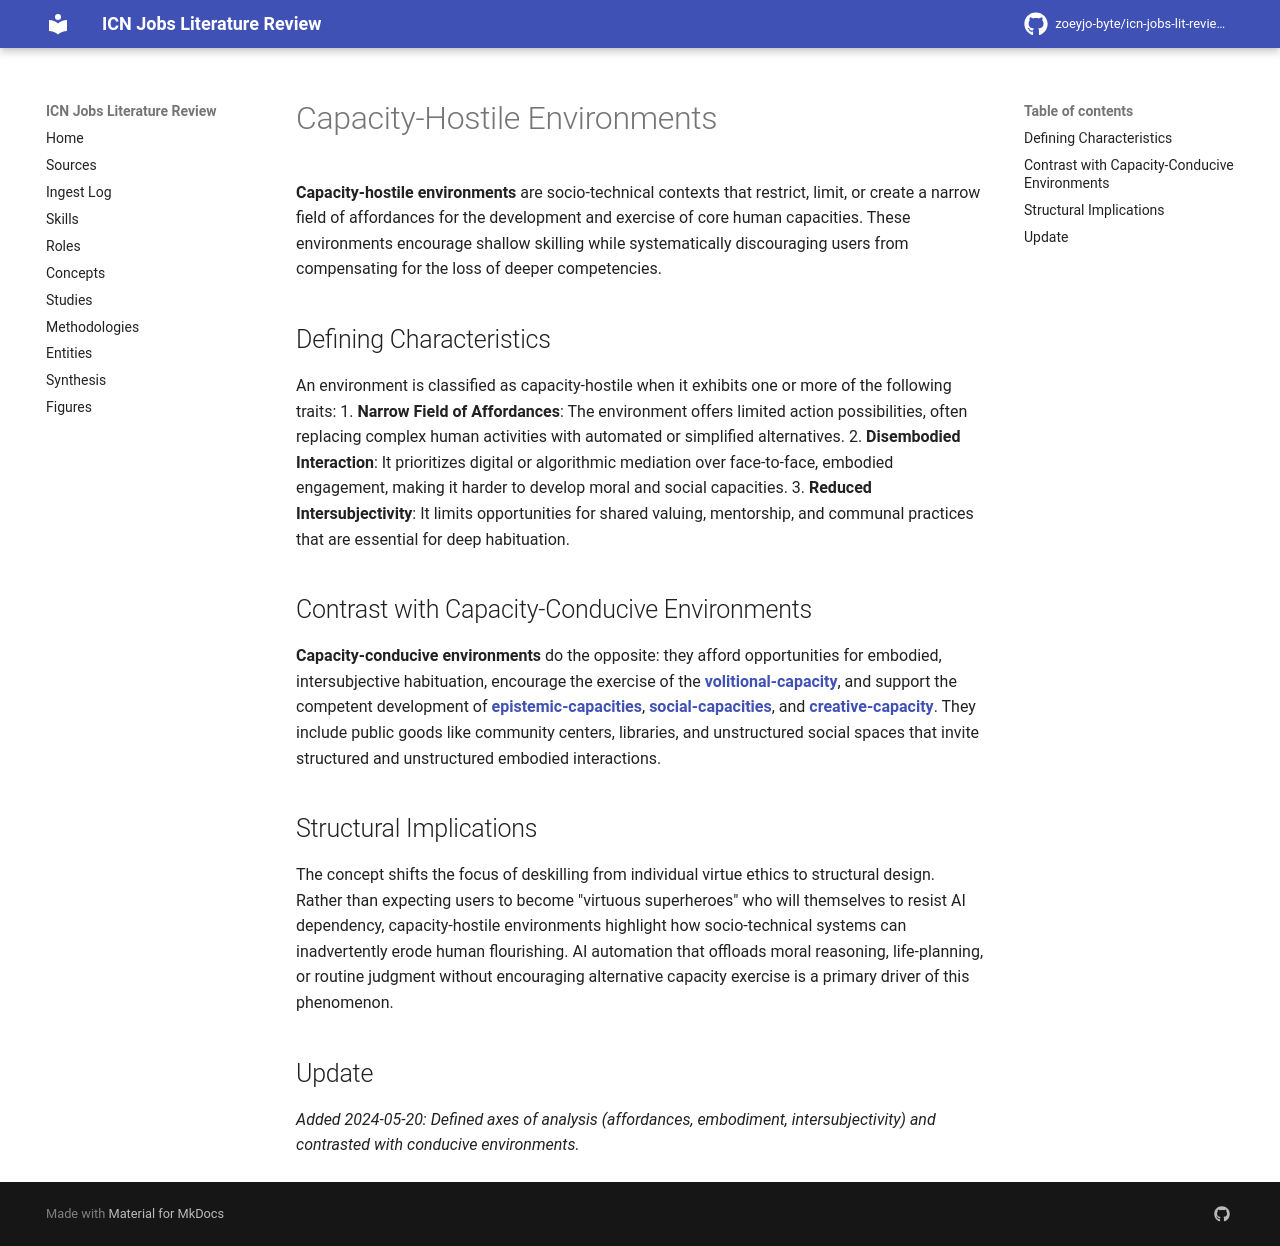

repository: zoeyjo-byte/icn-jobs-lit-review · page: concepts/capacity-hostile-environments/index.html · generator: mkdocs

# Capacity-Hostile Environments

**Capacity-hostile environments** are socio-technical contexts that restrict, limit, or create a narrow field of affordances for the development and exercise of core human capacities. These environments encourage shallow skilling while systematically discouraging users from compensating for the loss of deeper competencies.

## Defining Characteristics
An environment is classified as capacity-hostile when it exhibits one or more of the following traits:
1. **Narrow Field of Affordances**: The environment offers limited action possibilities, often replacing complex human activities with automated or simplified alternatives.
2. **Disembodied Interaction**: It prioritizes digital or algorithmic mediation over face-to-face, embodied engagement, making it harder to develop moral and social capacities.
3. **Reduced Intersubjectivity**: It limits opportunities for shared valuing, mentorship, and communal practices that are essential for deep habituation.

## Contrast with Capacity-Conducive Environments
**Capacity-conducive environments** do the opposite: they afford opportunities for embodied, intersubjective habituation, encourage the exercise of the **[[volitional-capacity]]**, and support the competent development of **[[epistemic-capacities]]**, **[[social-capacities]]**, and **[[creative-capacity]]**. They include public goods like community centers, libraries, and unstructured social spaces that invite structured and unstructured embodied interactions.

## Structural Implications
The concept shifts the focus of deskilling from individual virtue ethics to structural design. Rather than expecting users to become "virtuous superheroes" who will themselves to resist AI dependency, capacity-hostile environments highlight how socio-technical systems can inadvertently erode human flourishing. AI automation that offloads moral reasoning, life-planning, or routine judgment without encouraging alternative capacity exercise is a primary driver of this phenomenon.

## Update
*Added 2024-05-20: Defined axes of analysis (affordances, embodiment, intersubjectivity) and contrasted with conducive environments.*
